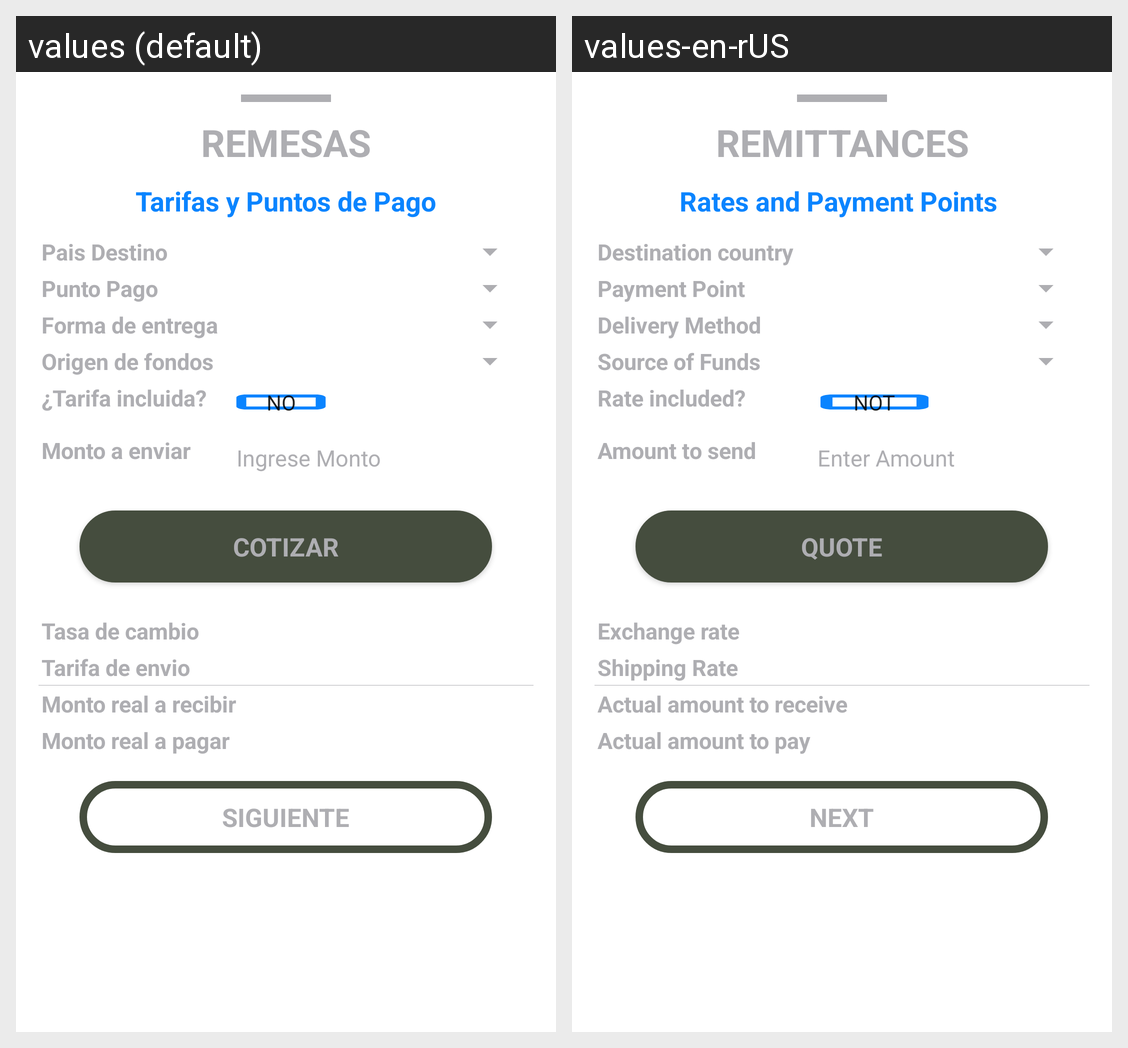

This grid shows one Android layout under two languages. Give, for every string resource on the screen, its name, the default text and each shown locale's text.
Android screen res/layout/payment_step1_layout.xml rendered under 2 locales, left to right: values (default), values-en-rUS. Device: Nexus 5 (rendered at 1080×1920; each locale shown at half size, 540×960, under a caption strip naming it); theme AppTheme.
Strings drawn on this screen, with the default value and each locale's value (text and hints the layout hard-codes, and strings that could not be matched under every locale, appear in the picture but are not listed):

remesas_title
  values: REMESAS
  values-en-rUS: REMITTANCES

Rates_and_Payment_Points
  values: Tarifas y Puntos de Pago
  values-en-rUS: Rates and Payment Points 

destination_country
  values: Pais Destino
  values-en-rUS: Destination country 

Correspondent
  values: Punto Pago
  values-en-rUS: Payment Point

delivery_method
  values: Forma de entrega
  values-en-rUS: Delivery Method 

reloadcard_source_
  values: Origen de fondos
  values-en-rUS: Source of Funds 

rate_included
  values: ¿Tarifa incluida?
  values-en-rUS: Rate included?

amount_to_send
  values: Monto a enviar
  values-en-rUS: Amount to send

amount_
  values: Ingrese Monto
  values-en-rUS: Enter Amount 

quote
  values: COTIZAR
  values-en-rUS: QUOTE

exchange_rate
  values: Tasa de cambio
  values-en-rUS: Exchange rate

shipping_rate
  values: Tarifa de envio
  values-en-rUS: Shipping Rate 

actual_amount_to_send
  values: Monto real a recibir
  values-en-rUS: Actual amount to receive

Actual_amount_to_pay
  values: Monto real a pagar
  values-en-rUS: Actual amount to pay

next
  values: SIGUIENTE
  values-en-rUS: NEXT
